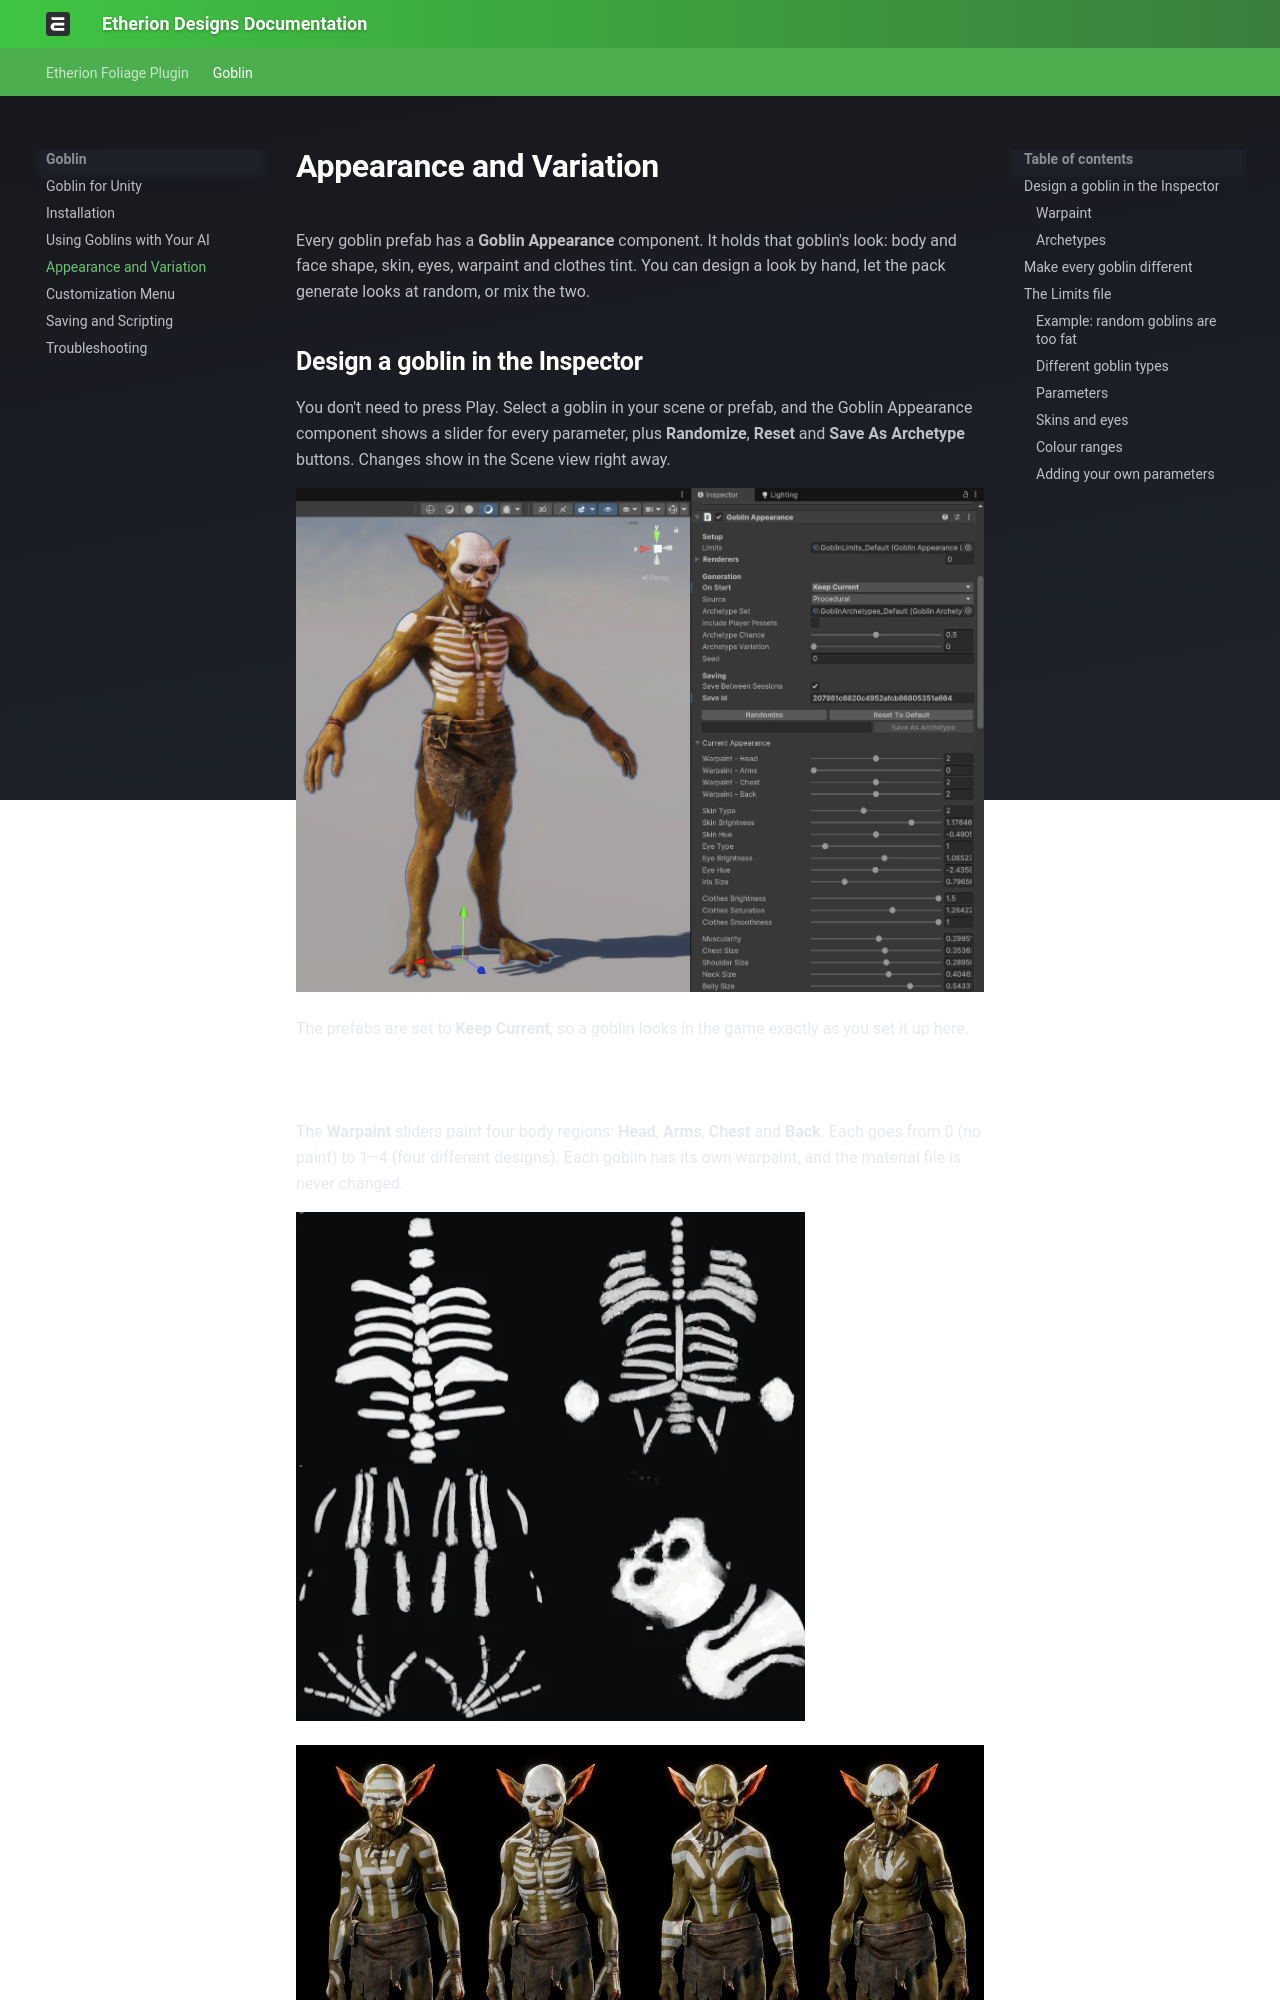

repository: justindavis3d/etherion-docs · page: goblin/3 Appearance and Variation/index.html · generator: mkdocs

# Appearance and Variation

Every goblin prefab has a **Goblin Appearance** component. It holds that goblin's look: body and face shape, skin, eyes, warpaint and clothes tint. You can design a look by hand, let the pack generate looks at random, or mix the two.

## Design a goblin in the Inspector

You don't need to press Play. Select a goblin in your scene or prefab, and the Goblin Appearance component shows a slider for every parameter, plus **Randomize**, **Reset** and **Save As Archetype** buttons. Changes show in the Scene view right away.

![Goblin Appearance component in the Inspector](images/goblin-appearance-inspector.webp)

The prefabs are set to **Keep Current**, so a goblin looks in the game exactly as you set it up here.

### Warpaint

The **Warpaint** sliders paint four body regions: **Head**, **Arms**, **Chest** and **Back**. Each goes from 0 (no paint) to 1–4 (four different designs). Each goblin has its own warpaint, and the material file is never changed.

![The four warpaint regions](images/warpaint-regions.webp)

![All four warpaint designs](images/warpaint-designs.webp)

### Archetypes

An archetype is a look you've designed and saved, such as "Fat Chief" or "Skinny Scout". Press **Save As Archetype** to add the current goblin to the Archetype Set in `Data/GoblinArchetypes_Default`. Random generation can then pick from your archetypes.

---
